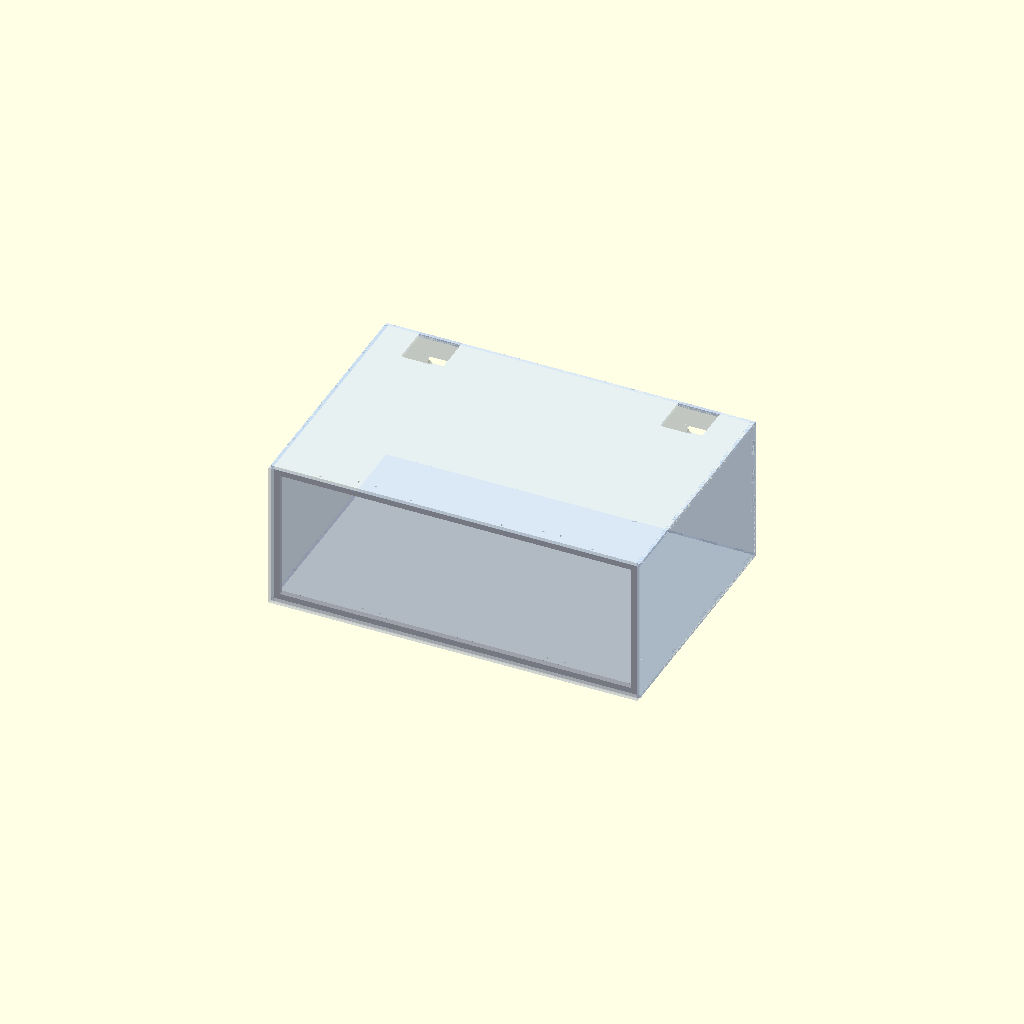
Cell 1: the model at its default parameters.
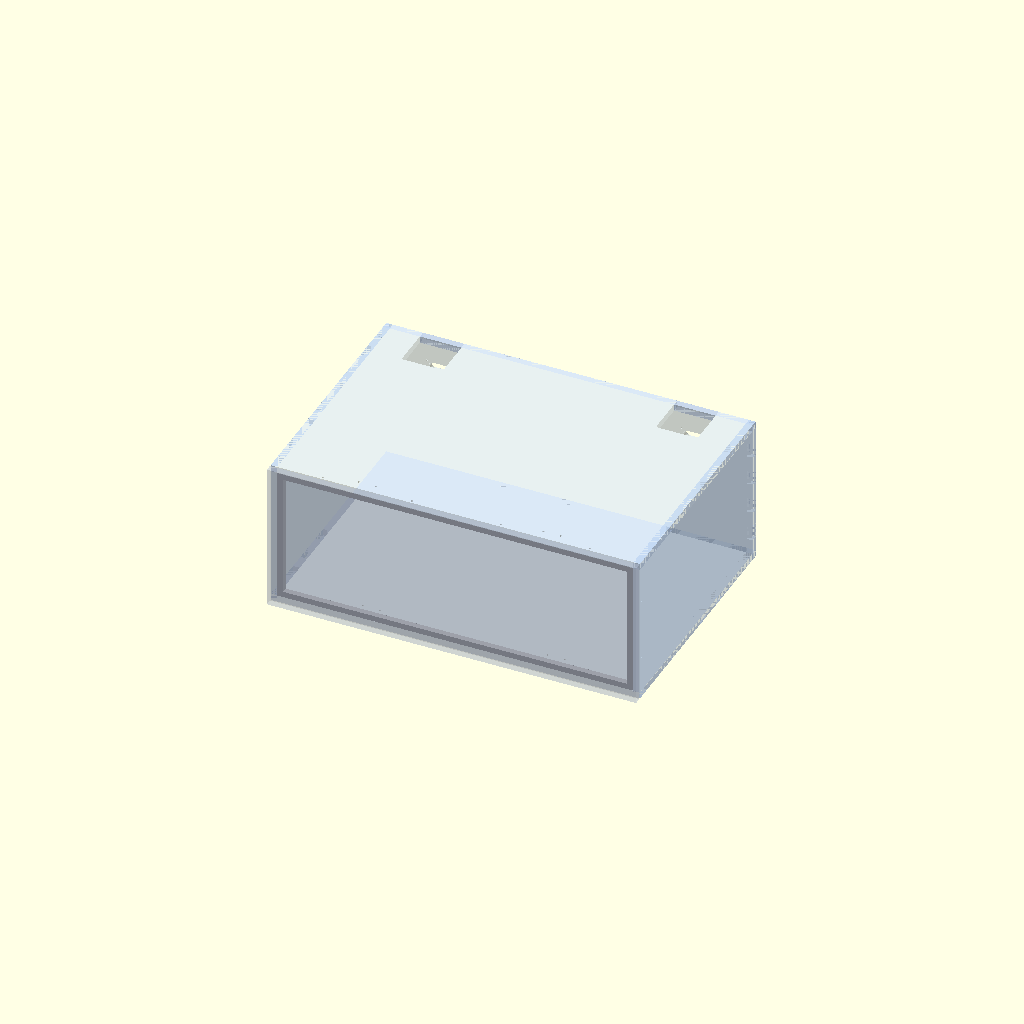
Cell 2: t = 11.6 (everything else at default).
One fixed orthographic camera (rotation 55°, 0°, 25°; colour scheme Cornfield) for every cell.
OpenSCAD source file scad/2026-10-30_dry_box_panels.scad:
// 2026-10-30: laser-cut 6 mm cast acrylic dry box for the cart's middle bay (647 x 390 x 265).
// Finger-jointed shell (bottom, top, left, right, back), a 10 x 10 aluminum extrusion
// frame inside the front opening (rubber cord pressed into its front slot is the door
// seal; hinges and latches bolt to it), and a plain door (hinge and latch holes later).
// part = "assembly" for a 3D view; a panel name gives its 2D cut outline (export SVG);
// solid = "<panel>" gives that panel as a 3D solid instead (used for checks).
// Axes: x = width, y = depth (y = 0 is the shell's front edge), z = up. Units mm.

part   = "assembly";
solid  = "";
t      = 5.8;      // sheet thickness: "6 mm" cast acrylic, 2026-11-02 caliper maps of the 4 sheets:
                   // bare about 5.4 to 6.0, typical 5.6 to 5.7 (film 0.1 to 0.3). Set near the thick
                   // end so fingers are never recessed; thin spots stand <= 0.4 proud, sand flush.
kerf   = 0.25;     // laser kerf (xTool P3, 6 mm cast acrylic: 0.25 snug in the 2026-10-30 coupon)
                   // 2026-11-12 dry fit (not glued): 0.25 was too tight on the full box, the long
                   // finger joints only closed with a mallet. For any re-cut use about 0.20
                   // (smaller kerf = looser), or cut a full-length test joint first. The cut
                   // files as staged were made with 0.25.
finger = 30;       // target finger width
// holes cut smaller than the joints predict: the 0.20-kerf coupon's 10.5 hole measured
// 10.4, i.e. the laser widens small holes by only ~0.10. Holes are drawn so they come
// out at their nominal size after the kerf offset.
hole_kerf = 0.10;
function hole(d) = d + kerf - hole_kerf;

// 2026-11-03: the box rides on the bay's front and back 2020 rails (645 W x 270 H clear,
// shelf lowered; back of the bay open); the door (with its outside 1010 frame and the
// 2.1 mm foam) stands in front of the bay.
// 2026-11-04: shell 430 deep: its front stands 41 mm proud of the bay (20 mm to clear the
// door latches' saddles from the shelf rail, +20 for the 2020 drawer face above) and its back
// still sits 19 mm onto the bay's back rail (back edge at 389 of the 390 bay).
outer  = [640, 430, 258];        // shell width, depth, height
X = outer[0];
Y = outer[1];                    // shell depth; the door sits in front of it
Z = outer[2];

// front frame: 10 x 10 extrusion, flush with the shell's front edge, slot facing forward.
// Top and bottom run the full inside width; the verticals fit between them.
ext      = 10;
ext_h    = X - 2 * t;            // horizontal members
ext_v    = Z - 2 * t - 2 * ext;  // vertical members
screw_d  = 3.4;                  // M3 clearance; screws go into the frame's outer slot (T-nuts)
// 1010 T-slot screws: an M3 bottoms 2.7 mm below the extrusion face in a T-nut (measured
// 2026-11-11: an M3 x 8 tightened alone leaves 5.3 showing; 3.2 was assumed before), so the
// screw tip may reach at most tnut_tip past the face (0.2 mm margin). Frame screws: M3 x 8 through t
// reach 8 - t = 2.2 mm (tested 2026-10-30: fits without a washer, no cracking at 5 mm
// edge distance). Anything bolted to the frame (hinges, latches): screw length <=
// part thickness + tnut_tip. Screws that don't go into a T-nut can be longer.
channel  = 2.7;                 // measured screw depth to the stop (was 3.2 assumed)
tnut_tip = channel - 0.2;       // 2.5 mm
n_screw_h = 4;                   // per horizontal member, through the top and bottom panels
n_screw_v = 2;                   // per vertical member, through the side panels

// spool slots
n_slots = 7;
lift    = 12;
spool_d = 210;
spool_z = t + lift + spool_d / 2;
pitch   = (X - 2 * t) / n_slots;
// feeder openings in the top panel: the U1 feeders hang under the top on 3D printed inserts
// that drop into these openings (flange on the top face, sealed with RTV); the insert
// carries the hook windows and latch, and the feeder cable leaves up through it.
// Centered between the two spools each feeder serves (slots 0 | 1 and 5 | 6).
hang_x   = [t + pitch, X - t - pitch];
// 2026-11-03: the feeder's outlet face sits flush with the insert edge (insert v7), and seals
// on 2.1 mm compressed foam against the back wall's inner face, so the opening's back edge
// is the inner face - foam + the insert's 0.2 clearance. Leaves a 1.9 mm web before the joint.
foam     = 2.1;
hang_y   = (Y - t) - foam + 0.2 - 66 / 2;   // 338.5
hang_wh  = [72, 66];             // along x, along y: 61.4 feeder face + ~5 mm insert wall
hang_r   = 3;
// outlet ports in the back panel: the feeders' outlet faces seal against the back wall's
// inner face (square foam ring), so their push-fit collets sit in these obround ports and the
// tubes can be released from outside. One port per feeder spanning both collets. The feeder's
// two case screws are replaced by 2.8 x 35-40 self-tappers driven from behind through
// screw_d2 holes, clamping feeder and seal to the wall.
cord_d   = 19.8;                 // heater cord hole, back panel: PG13.5 gland, thread 19.6 measured 2026-11-08
cord_xz  = [110, 130];
port_dx  = 26;                   // collet centers (measured)
port_d   = 16;                   // port width: collet ring 10 + 3 each side for fingers / a tool
port_z   = Z - t - 40;           // collet centers 40 below the box's inside top (measured)
case_dx  = (54.2 + 39.6) / 2;    // feeder case screws, 46.9 center to center (measured)
case_z   = Z - t - 30;           // 30 below the box's inside top (measured)
screw_d2 = 3.1;                  // clearance for the 2.8 self-tappers

// slabs as [[x0, x1], [y0, y1], [z0, z1]]
SLAB = [
    ["bottom", [[0, X],     [0, Y],     [0, t]]],
    ["top",    [[0, X],     [0, Y],     [Z - t, Z]]],
    ["left",   [[0, t],     [0, Y],     [0, Z]]],
    ["right",  [[X - t, X], [0, Y],     [0, Z]]],
    ["back",   [[0, X],     [Y - t, Y], [0, Z]]],
];
// joints: [owner of even segments, owner of odd segments, axis, a0, a1]
// the bar is the overlap of the two slabs, limited to [a0, a1) along the axis;
// the back corner cubes are excluded from the bars and belong to the back (CORNER)
JOINT = [
    ["left",  "bottom", 1, 0, Y - t],
    ["right", "bottom", 1, 0, Y - t],
    ["left",  "top",    1, 0, Y - t],
    ["right", "top",    1, 0, Y - t],
    ["back",  "bottom", 0, t, X - t],
    ["back",  "top",    0, t, X - t],
    ["back",  "left",   2, t, Z - t],
    ["back",  "right",  2, t, Z - t],
];
// 2026-11-11: the back owns all 4 back corner cubes. Owned by top/bottom, each cube hung on a 0.25
// diagonal pinch (both neighbouring finger segments belong to other panels) and would fall out.
// The back owns the end segment of both joints meeting each corner, so the cube joins it solidly.
CORNER = [  // [owner, cube]
    ["back", [[0, t],     [Y - t, Y], [0, t]]],
    ["back", [[X - t, X], [Y - t, Y], [0, t]]],
    ["back", [[0, t],     [Y - t, Y], [Z - t, Z]]],
    ["back", [[X - t, X], [Y - t, Y], [Z - t, Z]]],
];

function slab(name)  = SLAB[search([name], SLAB)[0]][1];
function isect(a, b) = [for (i = [0 : 2]) [max(a[i][0], b[i][0]), min(a[i][1], b[i][1])]];
function with_axis(b, ax, lo, hi) = [for (i = [0 : 2]) i == ax ? [lo, hi] : b[i]];
function nseg(L) = let(n = max(3, round(L / finger))) n % 2 == 1 ? n : n + 1;
function inside(b, c) = b[0][0] >= c[0][0] && b[0][1] <= c[0][1] && b[1][0] >= c[1][0]
                     && b[1][1] <= c[1][1] && b[2][0] >= c[2][0] && b[2][1] <= c[2][1];

module box(b) {
    translate([b[0][0], b[1][0], b[2][0]])
        cube([b[0][1] - b[0][0], b[1][1] - b[1][0], b[2][1] - b[2][0]]);
}

module panel3d(name) {
    // 2026-11-03: across each feeder opening the top/back joint is one solid back-panel tab
    // (no fingers), and the top panel's opening runs out through its back edge over it
    if (name == "back")
        for (x = hang_x)
            box([[x - hang_wh[0] / 2, x + hang_wh[0] / 2], [Y - t, Y], [Z - t, Z]]);
    difference() {
        box(slab(name));
        // finger segments owned by the other panel of each joint
        for (j = JOINT) if (j[0] == name || j[1] == name) {
            bar = isect(slab(j[0]), slab(j[1]));
            n = nseg(j[4] - j[3]);
            s = (j[4] - j[3]) / n;
            for (k = [0 : n - 1]) if (j[k % 2] != name)
                box(with_axis(bar, j[2], j[3] + k * s, j[3] + (k + 1) * s));
        }
        // corner cubes owned by another panel
        for (c = CORNER) if (c[0] != name && inside(c[1], slab(name))) box(c[1]);
        // frame screws, centered on the extrusion depth
        if (name == "bottom" || name == "top")
            for (i = [0 : n_screw_h - 1])
                translate([t + ext_h * (i + 0.5) / n_screw_h, ext / 2, (name == "bottom" ? 0 : Z - t) - 1])
                    cylinder(d = hole(screw_d), h = t + 2, $fn = 24);
        if (name == "left" || name == "right")
            for (i = [0 : n_screw_v - 1])
                translate([(name == "left" ? 0 : X - t) - 1, ext / 2, t + ext + ext_v * (i + 0.5) / n_screw_v])
                    rotate([0, 90, 0]) cylinder(d = hole(screw_d), h = t + 2, $fn = 24);
        // outlet ports, obround, kerf-corrected like the holes
        if (name == "back")
            for (x = hang_x)
                translate([x, Y - t - 1, port_z]) rotate([-90, 0, 0])
                    hull() for (s = [-1, 1]) translate([s * port_dx / 2, 0, 0])
                        cylinder(d = hole(port_d), h = t + 2, $fn = 48);
        // feeder case screw holes
        if (name == "back")
            for (x = hang_x, s = [-1, 1])
                translate([x + s * case_dx / 2, Y - t - 1, case_z]) rotate([-90, 0, 0])
                    cylinder(d = hole(screw_d2), h = t + 2, $fn = 24);
        // cord hole for a possible heater, a PG13.5 gland closed on a rod stub until then:
        // above the left flat spare, below the feeder, clear of everything
        if (name == "back")
            translate([cord_xz[0], Y - t - 1, cord_xz[1]]) rotate([-90, 0, 0]) cylinder(d = hole(cord_d), h = t + 2, $fn = 64);
        // feeder insert openings, rounded corners, kerf-corrected like the holes
        if (name == "top")
            for (x = hang_x)
                translate([x, hang_y, Z - t - 1]) linear_extrude(t + 2)
                    offset(r = hang_r) square(hang_wh + [1, 1] * (kerf - hole_kerf - 2 * hang_r), center = true);
        // door mounts (2026-11-04_door_mounts.scad), door flipped: hinge at the bottom, latches at
        // the top. Top panel = saddles, bottom panel = loops: 2 M3 each behind the 1010 member,
        // with nylock nuts inside the box.
        if (name == "top")
            for (lx = [X / 4, 3 * X / 4], sx = [-15, 15])
                translate([lx + sx, 17, Z - t - 1]) cylinder(d = hole(3.4), h = t + 2, $fn = 24);
        if (name == "bottom")
            for (lx = [X / 4, 3 * X / 4], sx = [-15, 15])
                translate([lx + sx, 32, -1]) cylinder(d = hole(3.4), h = t + 2, $fn = 24);
        if (name == "top")   // open through the back edge, over the back panel's solid tab
            for (x = hang_x)
                box([[x - hang_wh[0] / 2, x + hang_wh[0] / 2], [hang_y, Y + 1], [Z - t - 1, Z + 1]]);
    }
}

function cord_hole() = [cord_d, cord_xz];
function shell_dims() = [X, Y, Z, t, ext, ext_h, ext_v];   // for the assembly's checks and cut list

module frame3d() {
    for (z = [t, Z - t - ext]) translate([t, 0, z]) cube([ext_h, ext, ext]);
    for (x = [t, X - t - ext]) translate([x, 0, t + ext]) cube([ext, ext, ext_v]);
}

// door (2026-11-04, flipped mounting): a plain 640 x 258 panel, no holes. Its outside 1010
// frame (2 x 640 + 2 x 238) is bonded on with VHB; the top hooks and bottom latch catches
// mount to that frame (2026-11-04_door_mounts.scad).
module door2d() { square([X, Z]); }
module door_cut() { offset(delta = kerf / 2) door2d(); }

// flat outline of a shell panel, rotated into the xy plane
module panel2d(name) {
    offset(delta = kerf / 2) projection()
        if (name == "bottom" || name == "top") panel3d(name);
        else if (name == "back") rotate([90, 0, 0]) panel3d(name);
        else rotate([0, 90, 0]) panel3d(name);
}

module assembly() {
    color([0.80, 0.88, 1.0, 0.45]) for (p = ["bottom", "top", "back"]) panel3d(p);
    color([0.70, 0.80, 0.95, 0.55]) for (p = ["left", "right"]) panel3d(p);
    color("silver") frame3d();
    color([0.85, 0.9, 1.0, 0.3]) translate([0, -foam, 0]) rotate([90, 0, 0])
        linear_extrude(t) door2d();
}

if (solid != "") panel3d(solid);
else if (part == "assembly") assembly();
else if (part == "door") door_cut();
else panel2d(part);

echo(str("shell ", X, " x ", Y, " x ", Z, ", door ", t, " in front; t = ", t,
         "; clear opening ", ext_h - 2 * ext, " x ", ext_v));
echo(str("outlet ports ", port_dx + port_d, " x ", port_d, " at z ", port_z, ", x ", hang_x,
         "; case screws ", case_dx, " apart at z ", case_z, "; feeder openings ", hang_wh, " at x ", hang_x,
         ", y ", hang_y, " (y ", hang_y - hang_wh[1] / 2, " to ", hang_y + hang_wh[1] / 2,
         "; back joint at ", Y - t, ")"));
echo(str("extrusion cut list: 2 x ", ext_h, ", 2 x ", ext_v,
         " (one of each per 1000 mm stick, ", 1000 - ext_h - ext_v, " left over)"));
Parameter table extracted from the source (name, type, default, range or options):
part: string, default "assembly"
solid: string, default ""
t: number, default 5.8
kerf: number, default 0.25
finger: number, default 30
hole_kerf: number, default 0.1
